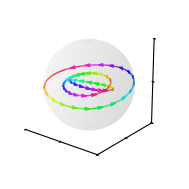

Generate this figure with matplotlib:
import numpy as np
import matplotlib.pyplot as plt
from mpl_toolkits.mplot3d.art3d import Line3DCollection
from matplotlib import colors, cm

# ============================================================
# Global config
# ============================================================
OMEGA = 1.0
GAMMA = 0.12
S_SCAN = np.linspace(0.0, 0.5, 256)

BRANCH_CMAPS = ['hsv', 'hsv', 'hsv']

PLOT_STYLE = {
    "figsize": (2, 2),
    "sphere_surface_alpha": 0.10,
    "sphere_wire_alpha": 0.0,
    "sphere_surface_color": "lightgray",
    "sphere_wire_color": "gray",
    "sphere_wire_rstride": 8,
    "sphere_wire_cstride": 8,
    "view_elev": 22,
    "view_azim": -52,
    "traj_lw": 1.0,
    "arrow_count": 18,
    "arrow_length": 0.12,
    "arrow_lw": 1.0,
}

# ============================================================
# Model
# ============================================================
def build_full_H(S, kappa, omega3, delta_w, delta_g, omega=OMEGA, gamma=GAMMA):
    theta = 2 * np.pi * S
    delta_tilde = delta_w - 1j * delta_g
    return np.array([
        [omega - 1j * gamma + delta_tilde, 0, kappa * np.cos(theta)],
        [0, omega - 1j * gamma - delta_tilde, kappa * np.sin(theta)],
        [kappa * np.cos(theta), kappa * np.sin(theta), omega3]
    ], dtype=complex)

def eig_track_over_S(kappa, omega3, delta_w, delta_g, s_scan=S_SCAN):
    vals0, vecs0 = np.linalg.eig(build_full_H(s_scan[0], kappa, omega3, delta_w, delta_g))
    idx0 = np.lexsort((vals0.imag, vals0.real))
    vals0 = vals0[idx0]
    vecs0 = vecs0[:, idx0]

    for j in range(3):
        vecs0[:, j] /= np.linalg.norm(vecs0[:, j])
        m = np.argmax(np.abs(vecs0[:, j]))
        vecs0[:, j] *= np.exp(-1j * np.angle(vecs0[m, j]))

    evals = np.zeros((len(s_scan), 3), dtype=complex)
    evecs = np.zeros((len(s_scan), 3, 3), dtype=complex)
    evals[0] = vals0
    evecs[0] = vecs0

    prev = vecs0.copy()
    perms = [
        (0, 1, 2), (0, 2, 1), (1, 0, 2),
        (1, 2, 0), (2, 0, 1), (2, 1, 0)
    ]

    for n, S in enumerate(s_scan[1:], start=1):
        vals, vecs = np.linalg.eig(build_full_H(S, kappa, omega3, delta_w, delta_g))
        for j in range(3):
            vecs[:, j] /= np.linalg.norm(vecs[:, j])

        ov = np.abs(prev.conj().T @ vecs)
        best_p = None
        best_score = -1.0
        for p in perms:
            score = ov[0, p[0]] + ov[1, p[1]] + ov[2, p[2]]
            if score > best_score:
                best_score = score
                best_p = p

        vals = vals[list(best_p)]
        vecs = vecs[:, list(best_p)]

        for j in range(3):
            phase_ref = np.vdot(prev[:, j], vecs[:, j])
            if np.abs(phase_ref) > 1e-14:
                vecs[:, j] *= np.exp(-1j * np.angle(phase_ref))
            vecs[:, j] /= np.linalg.norm(vecs[:, j])

        evals[n] = vals
        evecs[n] = vecs
        prev = vecs.copy()

    return evals, evecs

# ============================================================
# Weighted Stokes mapping
# ============================================================
def stokes_from_c1c2(c1, c2):
    s0 = np.abs(c1)**2 + np.abs(c2)**2
    if s0 < 1e-14:
        return np.array([np.nan, np.nan, np.nan]), 0.0
    s1 = (np.abs(c1)**2 - np.abs(c2)**2) / s0
    s2 = 2 * np.real(c1 * np.conj(c2)) / s0
    s3 = 2 * np.imag(c1 * np.conj(c2)) / s0
    return np.array([s1, s2, s3]), s0

def build_weighted_stokes_curves(evecs, s_scan=S_SCAN):
    curves = []
    for b in range(3):
        pts = []
        for n in range(len(s_scan)):
            c1, c2, c3 = evecs[n, :, b]
            st, s0_12 = stokes_from_c1c2(c1, c2)
            s0_123 = np.abs(c1)**2 + np.abs(c2)**2 + np.abs(c3)**2
            rho = s0_12 / s0_123 if s0_123 > 1e-14 else 0.0
            pts.append(rho * st)
        curves.append(np.array(pts))
    return curves

# ============================================================
# Plot helpers
# ============================================================
def draw_unit_sphere(ax, style=PLOT_STYLE):
    u = np.linspace(0, 2*np.pi, 80)
    v = np.linspace(0, np.pi, 40)
    xs = np.outer(np.cos(u), np.sin(v))
    ys = np.outer(np.sin(u), np.sin(v))
    zs = np.outer(np.ones_like(u), np.cos(v))

    ax.plot_surface(
        xs, ys, zs,
        color=style["sphere_surface_color"],
        alpha=style["sphere_surface_alpha"],
        linewidth=0
    )
    ax.plot_wireframe(
        xs, ys, zs,
        color=style["sphere_wire_color"],
        alpha=style["sphere_wire_alpha"],
        rstride=style["sphere_wire_rstride"],
        cstride=style["sphere_wire_cstride"]
    )

def decorate_stokes_ax(ax, style=PLOT_STYLE):
    ax.set_xticklabels([])
    ax.set_yticklabels([])
    ax.set_zticklabels([])
    ax.set_xlim(-1, 1)
    ax.set_ylim(-1, 1)
    ax.set_zlim(-1, 1)
    ax.set_box_aspect([1, 1, 1])
    ax.view_init(elev=style["view_elev"], azim=style["view_azim"])

def add_colored_3d_line(ax, xyz, s_scan, cmap='viridis', lw=1.0):
    xyz = np.asarray(xyz)
    mask = np.all(np.isfinite(xyz), axis=1)
    xyz = xyz[mask]
    ss = s_scan[mask]

    if len(xyz) < 2:
        return None

    pts = xyz.reshape(-1, 1, 3)
    segs = np.concatenate([pts[:-1], pts[1:]], axis=1)

    norm = colors.Normalize(vmin=s_scan.min(), vmax=s_scan.max())
    lc = Line3DCollection(segs, cmap=cmap, norm=norm, linewidth=lw)
    lc.set_array(ss[:-1])
    ax.add_collection3d(lc)
    return lc

def add_direction_arrows_sampled(ax, xyz, s_scan, cmap='viridis', n_arrows=18, length=0.12, lw=1.0):
    xyz = np.asarray(xyz)
    mask = np.all(np.isfinite(xyz), axis=1)
    xyz = xyz[mask]
    ss = s_scan[mask]

    if len(xyz) < 5:
        return

    norm = colors.Normalize(vmin=s_scan.min(), vmax=s_scan.max())
    cmap_obj = cm.get_cmap(cmap)

    left = min(20, max(1, len(xyz) // 10))
    right = len(xyz) - left - 1
    if right <= left:
        idxs = np.linspace(1, len(xyz) - 2, min(n_arrows, max(1, len(xyz) - 2))).astype(int)
    else:
        idxs = np.linspace(left, right, n_arrows).astype(int)

    for idx in idxs:
        p = xyz[idx]
        v = xyz[idx + 1] - xyz[idx - 1]
        nv = np.linalg.norm(v)
        if nv < 1e-12:
            continue
        v = v / nv * length
        color_here = cmap_obj(norm(ss[idx]))

        ax.quiver(
            p[0], p[1], p[2],
            v[0], v[1], v[2],
            color=color_here,
            linewidth=lw,
            arrow_length_ratio=1.0
        )

# ============================================================
# Main
# ============================================================
def main():
    params = {
        "kappa": 0.28,
        "omega3": 1.02,
        "delta_w": 0.06,
        "delta_g": 0.03,
    }

    _, evecs = eig_track_over_S(**params, s_scan=S_SCAN)
    curves = build_weighted_stokes_curves(evecs, s_scan=S_SCAN)

    fig = plt.figure(figsize=PLOT_STYLE["figsize"])
    ax = fig.add_subplot(111, projection='3d')

    draw_unit_sphere(ax, style=PLOT_STYLE)
    decorate_stokes_ax(ax, style=PLOT_STYLE)

    for i in range(3):
        add_colored_3d_line(
            ax, curves[i], S_SCAN,
            cmap=BRANCH_CMAPS[i],
            lw=PLOT_STYLE["traj_lw"]
        )
        add_direction_arrows_sampled(
            ax, curves[i], S_SCAN,
            cmap=BRANCH_CMAPS[i],
            n_arrows=PLOT_STYLE["arrow_count"],
            length=PLOT_STYLE["arrow_length"],
            lw=PLOT_STYLE["arrow_lw"]
        )

    ax.xaxis.set_pane_color((1.0, 1.0, 1.0, 0.0))
    ax.yaxis.set_pane_color((1.0, 1.0, 1.0, 0.0))
    ax.zaxis.set_pane_color((1.0, 1.0, 1.0, 0.0))
    ax.grid(False)

    plt.savefig('weighted_stokes_ball.svg', bbox_inches='tight', transparent=True)
    plt.show()

if __name__ == '__main__':
    main()
